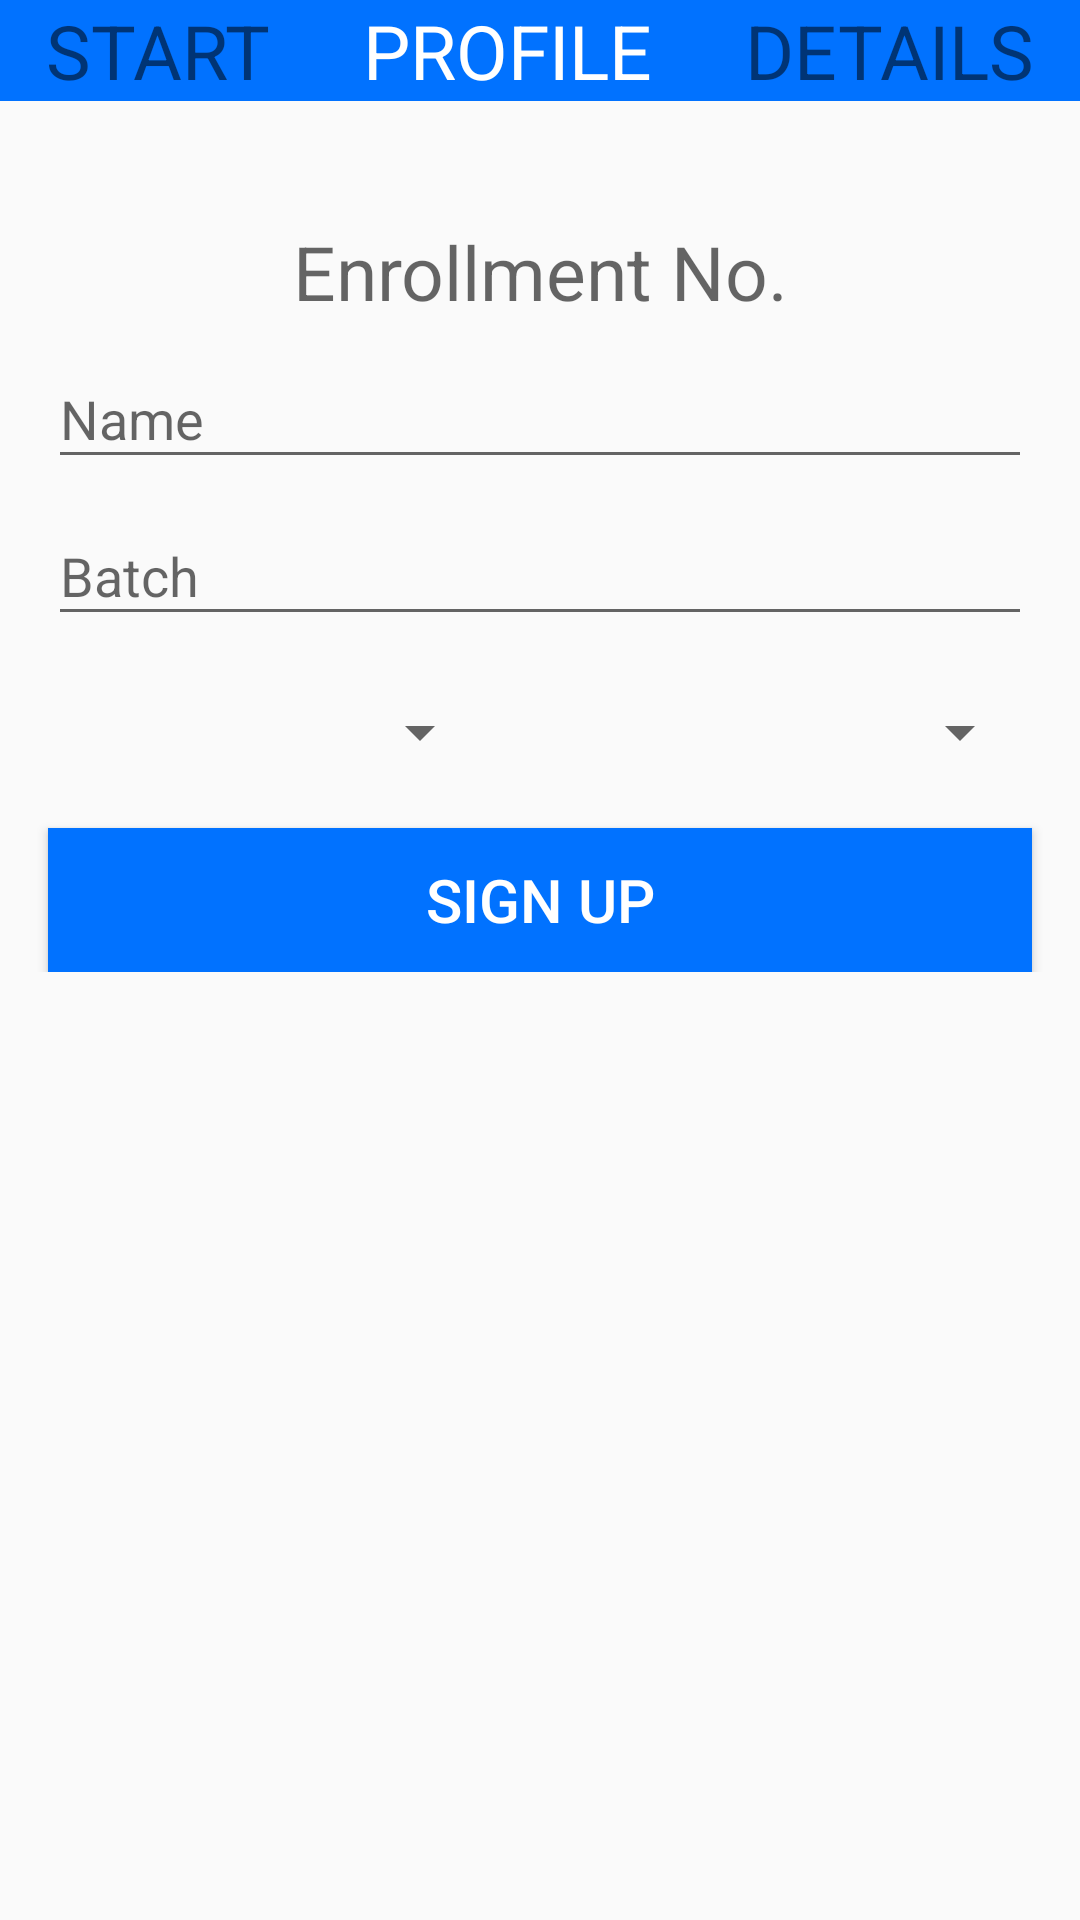

This screen was rendered from an Android layout file. Write that file and the resources it references.
<!-- AndroidManifest.xml: application theme AppTheme -->
<!-- res/layout/signup_step2.xml -->
<?xml version="1.0" encoding="utf-8"?>
<LinearLayout xmlns:android="http://schemas.android.com/apk/res/android"
    android:orientation="vertical"
    android:layout_width="match_parent"
    android:layout_height="match_parent">

    <ScrollView
        android:layout_width="match_parent"
        android:layout_height="wrap_content">

        <LinearLayout
            android:layout_width="match_parent"
            android:layout_height="wrap_content"
            android:orientation="vertical">

            <LinearLayout
                android:layout_width="match_parent"
                android:layout_height="wrap_content"
                android:orientation="horizontal"
                android:weightSum="3">

                <TextView
                    android:layout_width="wrap_content"
                    android:layout_height="wrap_content"
                    android:text="START"
                    android:gravity="center"
                    android:layout_weight="1"
                    android:textSize="25dp"
                    android:id="@+id/signupstep2_step1"
                    android:background="@color/colorPrimary" />

                <TextView
                    android:layout_width="wrap_content"
                    android:layout_height="wrap_content"
                    android:text="PROFILE"
                    android:gravity="center"
                    android:layout_weight="1"
                    android:textSize="25dp"
                    android:textColor="#ffffff"
                    android:background="@color/colorPrimary"
                    android:id="@+id/signupstep2_step2"/>

                <TextView
                    android:layout_width="wrap_content"
                    android:layout_height="wrap_content"
                    android:text="DETAILS"
                    android:gravity="center"
                    android:layout_weight="1"
                    android:background="@color/colorPrimary"
                    android:textSize="25dp"
                    android:id="@+id/signupstep2_step3"/>

            </LinearLayout>

            <TextView
                android:layout_width="match_parent"
                android:layout_height="wrap_content"
                android:layout_marginTop="40dp"
                android:hint="Enrollment No."
                android:textSize="25sp"
                android:gravity="center"
                android:id="@+id/signupstep2_enrollment_number"/>

            <android.support.design.widget.TextInputLayout
                android:layout_width="match_parent"
                android:layout_height="wrap_content"
                android:layout_marginLeft="16dp"
                android:layout_marginRight="16dp">
                <EditText
                    android:layout_width="match_parent"
                    android:layout_height="wrap_content"
                    android:layout_marginTop="20dp"
                    android:hint="Name"
                    android:id="@+id/singupstep2_name"/>
            </android.support.design.widget.TextInputLayout>

            <android.support.design.widget.TextInputLayout
                android:layout_width="match_parent"
                android:layout_height="wrap_content"
                android:layout_marginLeft="16dp"
                android:layout_marginRight="16dp">
                <EditText
                    android:layout_width="match_parent"
                    android:layout_height="wrap_content"
                    android:layout_marginTop="20dp"
                    android:hint="Batch"
                    android:id="@+id/signupstep_batch"/>
            </android.support.design.widget.TextInputLayout>

            <LinearLayout
                android:layout_width="match_parent"
                android:layout_height="wrap_content"
                android:orientation="horizontal"
                android:weightSum="2">

                <Spinner
                    android:layout_width="match_parent"
                    android:layout_height="wrap_content"
                    android:layout_marginTop="20dp"
                    android:layout_marginLeft="16dp"
                    android:layout_marginRight="16dp"
                    android:id="@+id/signupstep_branch"
                    android:layout_weight="1"/>

                <Spinner
                    android:layout_width="match_parent"
                    android:layout_height="wrap_content"
                    android:layout_marginLeft="16dp"
                    android:layout_marginRight="16dp"
                    android:layout_marginTop="20dp"
                    android:id="@+id/signupstep_sem"
                    android:layout_weight="1"/>
            </LinearLayout>

            <Button
                android:layout_width="match_parent"
                android:layout_height="wrap_content"
                android:id="@+id/signup_step2_button"
                android:layout_marginTop="20dp"
                android:layout_marginLeft="16dp"
                android:layout_marginRight="16dp"
                android:text="SIGN UP"
                android:layout_gravity="center_horizontal"
                android:textColor="#fff"
                android:textSize="20sp"
                android:background="@color/colorPrimary" />

        </LinearLayout>

    </ScrollView>



</LinearLayout>
<!-- resources referenced by this layout -->
<resources>
  <color name="colorPrimary">#0172FF</color>
  <style name="AppTheme" parent="Theme.AppCompat.Light.NoActionBar">
          
          <item name="colorPrimary">@color/colorPrimary</item>
          <item name="colorPrimaryDark">@color/colorPrimaryDark</item>
          <item name="colorAccent">@color/colorAccent</item>
      </style>
  <color name="colorPrimaryDark">#0066E6</color>
  <color name="colorAccent">#2D363B</color>
</resources>
